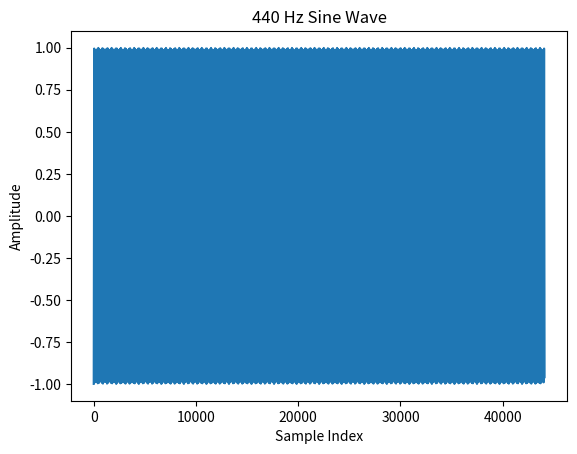

Recreate this plot in Python.
"""振荡器"""
import numpy as np
import matplotlib.pyplot as plt

def oscillator(wave_type: str, frequency: float, t: list) -> np.ndarray:
    """
    振荡器，生成指定的波形

    Args:
        wave_type (str): 'sine', 'square', 'sawtooth', or 'triangle'
        frequency (float): 波形的频率，Hz为单位
        t (list): 采样点

    Returns:
        waveform (np.ndarray): 生成的波形
    """
    if wave_type == 'sine':
        # Sine wave: sin(2πft)
        return np.sin(2 * np.pi * frequency * t)

    if wave_type == 'square':
        # Square wave: sign of sine
        return np.sign(np.sin(2 * np.pi * frequency * t))

    if wave_type == 'sawtooth':
        # Sawtooth wave: ramps from -1 to 1
        return 2 * (t * frequency - np.floor(0.5 + t * frequency))

    if wave_type == 'triangle':
        # Triangle wave: absolute sawtooth
        return 2 * np.abs(2 * (t * frequency - np.floor(t * frequency + 0.5))) - 1

    raise ValueError(f"Unsupported wave_type: {wave_type}. Choose from 'sine', 'square', 'sawtooth', 'triangle'.")

if __name__ == '__main__': # pragma: no cover
    wave = oscillator('triangle', 440, np.linspace(0, 1.0, 44100, endpoint=False))
    plt.plot(wave)
    plt.title('440 Hz Sine Wave')
    plt.xlabel('Sample Index')
    plt.ylabel('Amplitude')
    plt.show()
